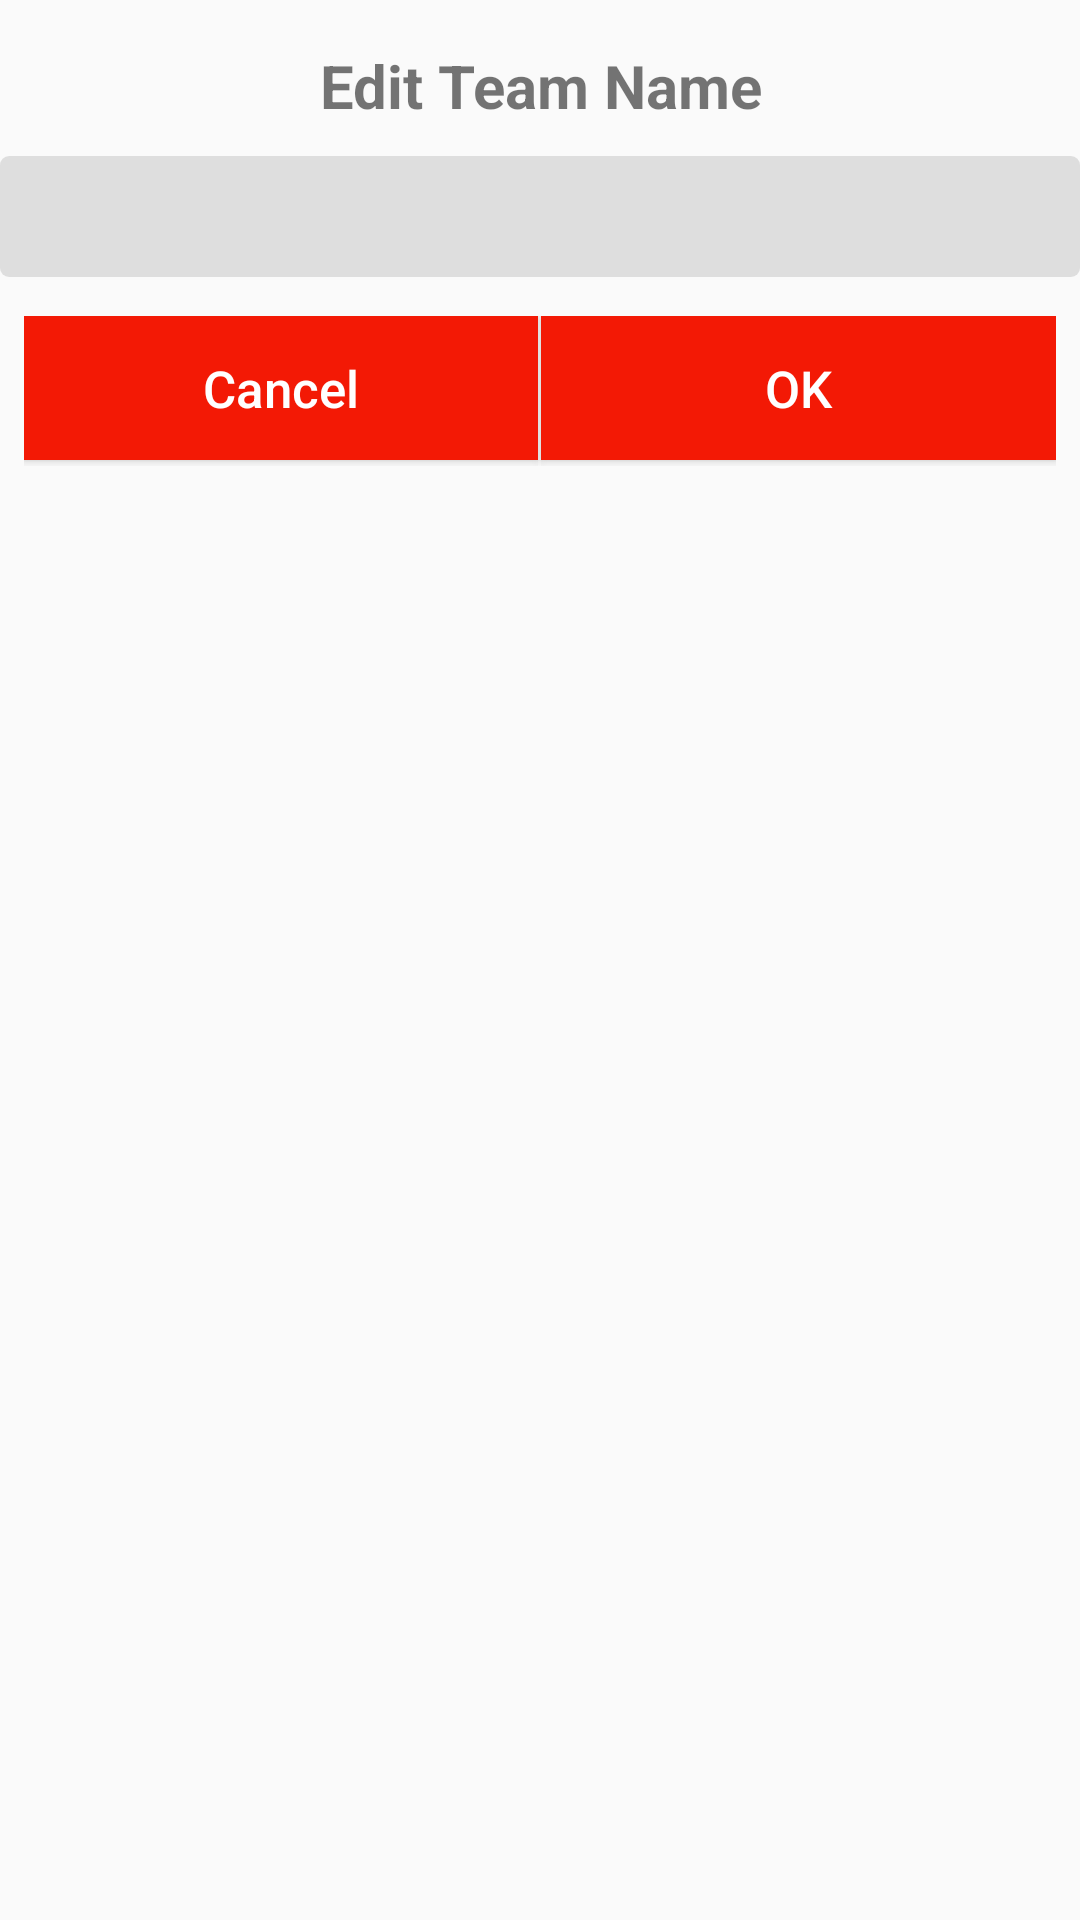

Reconstruct the res/layout file that produces this screen, plus the resources it refers to.
<!-- AndroidManifest.xml: application theme AppTheme -->
<!-- res/layout/editteamnm.xml -->
<?xml version="1.0" encoding="utf-8"?>
<LinearLayout xmlns:android="http://schemas.android.com/apk/res/android"
    android:layout_width="match_parent"
    android:layout_height="match_parent"
    android:orientation="vertical"
    android:layout_marginBottom="8dp">

    <LinearLayout
        android:layout_width="match_parent"
        android:layout_height="wrap_content"
        >

        <TextView
            android:layout_width="match_parent"
            android:layout_height="wrap_content"
            android:gravity="center"
            android:paddingBottom="10dp"
            android:paddingLeft="15dp"
            android:paddingRight="15dp"
            android:paddingTop="15dp"
            android:text="Edit Team Name"
            android:textSize="20sp"
            android:textStyle="bold"
            android:typeface="sans" />



    </LinearLayout>



        <EditText
            android:id="@+id/editTeamNm"
            android:layout_width="match_parent"
            android:layout_height="wrap_content"
            android:layout_marginBottom="13dp"
            android:background="@drawable/bg_edittextlogin"
            android:padding="10dp"
            android:imeOptions="actionDone"
            android:textColor="@color/black"
            android:textCursorDrawable="@drawable/edittextcursorcolor"
            android:textSize="15sp" />





    <LinearLayout
        android:paddingLeft="8dp"
        android:paddingRight="8dp"
        android:layout_width="match_parent"
        android:layout_height="wrap_content">

        <Button
            android:layout_weight="1"
            android:id="@+id/btncancel"
            android:layout_width="0dp"
            android:layout_height="wrap_content"
            android:background="@color/red"
            android:text="Cancel"
            android:textAllCaps="false"
            android:textColor="@android:color/white"
            android:textSize="17sp" />
        <View
            android:layout_width="1dp"
            android:layout_height="50dp"
            android:background="@color/mdtp_white"/>

        <Button

            android:layout_weight="1"
            android:id="@+id/btnok"
            android:layout_width="0dp"
            android:layout_height="wrap_content"
            android:background="@color/red"
            android:text="Ok"
            android:textColor="@android:color/white"
            android:textSize="17sp"
             />

    </LinearLayout>

</LinearLayout>
<!-- resources referenced by this layout -->
<resources>
  <color name="black">#000000</color>
  <color name="mdtp_white">#ffffff</color>
  <color name="red">#F31905</color>
  <!-- drawable bg_edittextlogin (drawable) -->
  <?xml version="1.0" encoding="utf-8"?>
  <layer-list xmlns:android="http://schemas.android.com/apk/res/android">
      <item >
          <shape android:shape="rectangle" >
              <solid android:color="@color/abuminopa"></solid>
              <corners android:radius="3dp"></corners>
          </shape>
      </item>
  </layer-list>
  <style name="AppTheme" parent="Theme.AppCompat.Light.NoActionBar">
          
  
          <item name="colorPrimary">@color/colorPrimary</item>
          <item name="colorPrimaryDark">@color/colorPrimaryDark</item>
          <item name="colorAccent">@color/colorAccent</item>
      </style>
  <color name="abuminopa">#8cc9c9c9</color>
  <color name="colorPrimary">#ffffff</color>
  <color name="colorPrimaryDark">#9E9E9E</color>
  <color name="colorAccent">#F31905</color>
</resources>
